Run: headless pygame with SDL's dummy video driver; simulated clock (each Clock.tick advances the game by its frame time, no real sleeping); random seed 0; keys injected as events and as key.get_pressed() state; no mouse input.
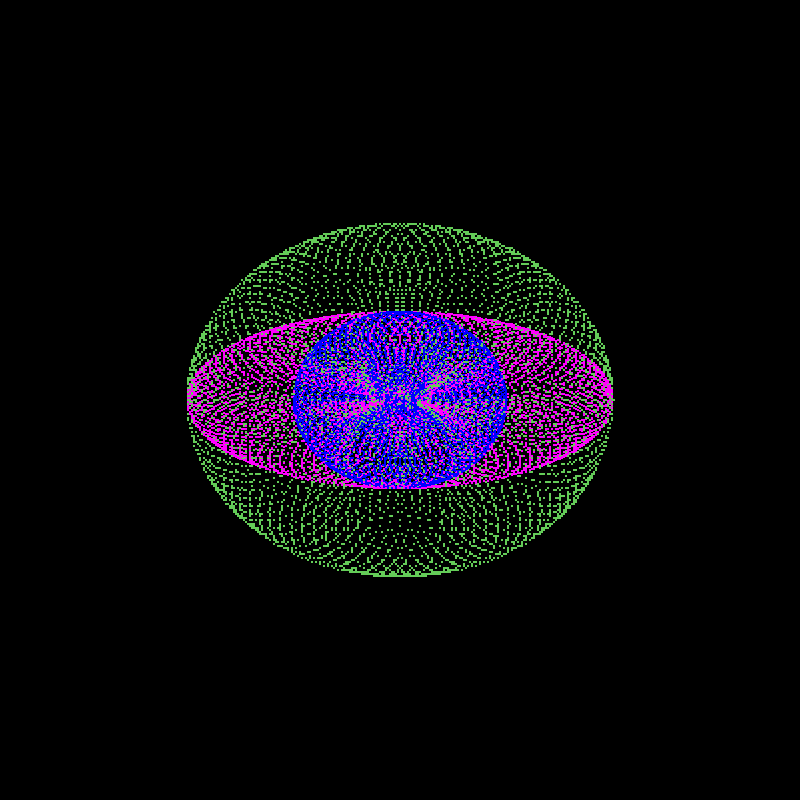
Frame 1 of 4 · flips 1–60 · no input
Frame 2 of 4 · flips 61–180 · tapped SPACE, RETURN · held RIGHT (→), D · screen unchanged from frame 1, image omitted
Frame 3 of 4 · flips 181–300 · held DOWN (↓), S · screen unchanged from frame 2, image omitted
Frame 4 of 4 · flips 301–420 · held LEFT (←), A, UP (↑), W · screen unchanged from frame 3, image omitted

The pygame program that drew these frames:

#LuisAdrian Carmona Villalobos
#Progama que hace espirografos



import pygame
import  math


C1 = (100, 204, 88)
C2 = (120, 120, 120)
C3 = (0, 0, 255)
C4 = (255, 0, 255)
C5= (0, 0, 0)

ANCHO = 800
ALTO = 800


# Funcion para dibujar
def dibujar(r, Radio, l):

    pygame.init()
    ventana = pygame.display.set_mode((ANCHO, ALTO))
    reloj = pygame.time.Clock()
    termina = False

    while not termina:

        for evento in pygame.event.get():
            if evento.type == pygame.QUIT:
                termina = True

        ventana.fill(C5)

        for ang in range(0, 361 * (r//math.gcd(r, Radio)), 1):
            k = r / Radio
            x = int(Radio * ((1.4 - k) * math.cos(ang) + l * k * math.cos(((1.5- k) / k) * ang)))
            y = int(Radio * ((1.1 - k) * math.sin(ang) - l * k * math.sin(((1.5 - k) / k) * ang)))



            pygame.draw.circle(ventana, C4, (x * 2 + ANCHO // 2, ALTO // 2 - y), 1)
            pygame.draw.circle(ventana, C1, (x * 2 + ANCHO // 2, ALTO // 2 - 2 * y), 1)
            pygame.draw.circle(ventana, C3, (x + ANCHO // 2, ALTO // 2 + y), 1)

        pygame.display.flip()
        reloj.tick(40)
    pygame.quit()


def main():
    r = 23
    Radio = 60
    l = 2
    dibujar(r, Radio, l)



main()
